Run: headless pygame with SDL's dummy video driver; simulated clock (each Clock.tick advances the game by its frame time, no real sleeping); random seed 0; keys injected as events and as key.get_pressed() state; no mouse input.
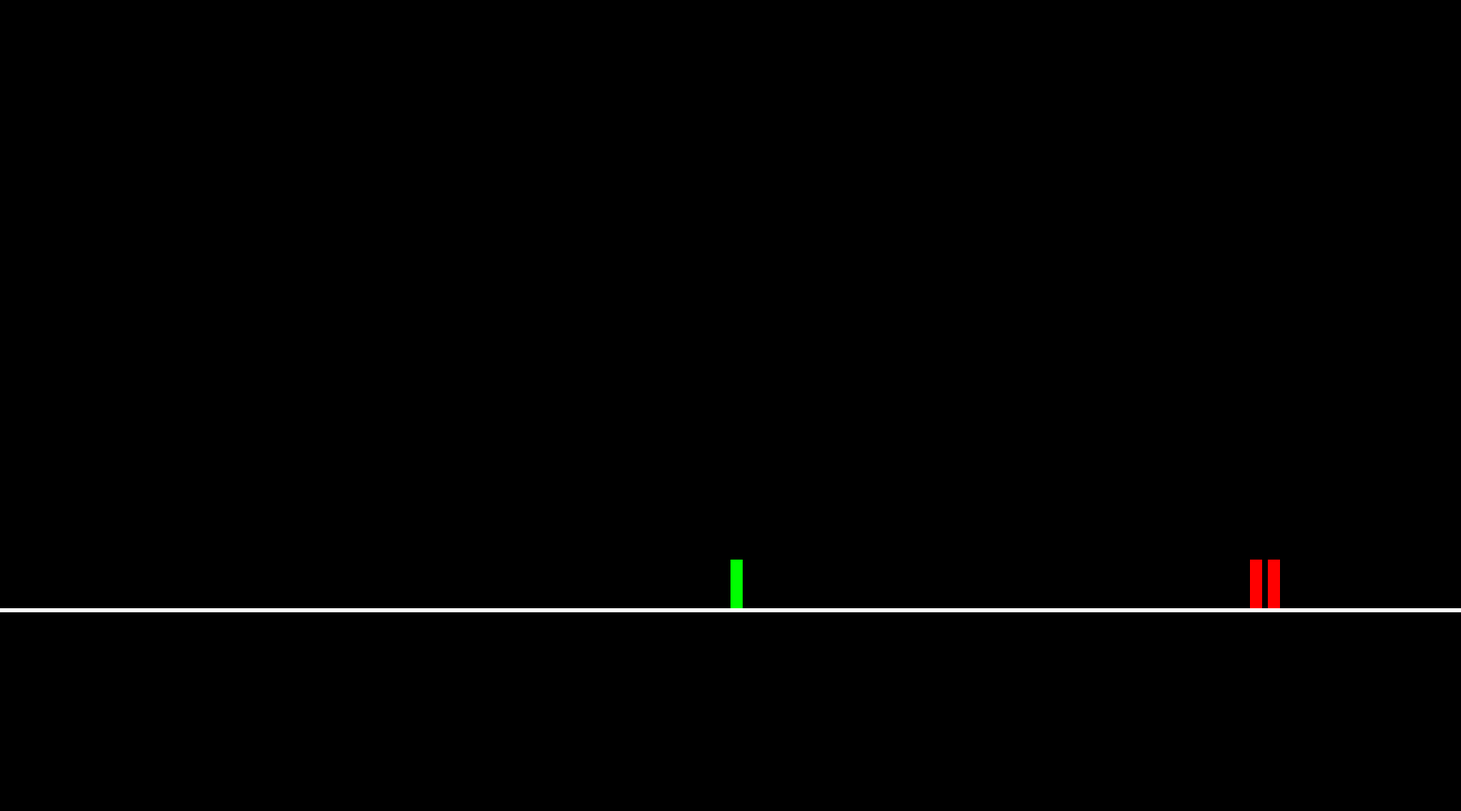
Frame 1 of 4 · flips 1–60 · no input
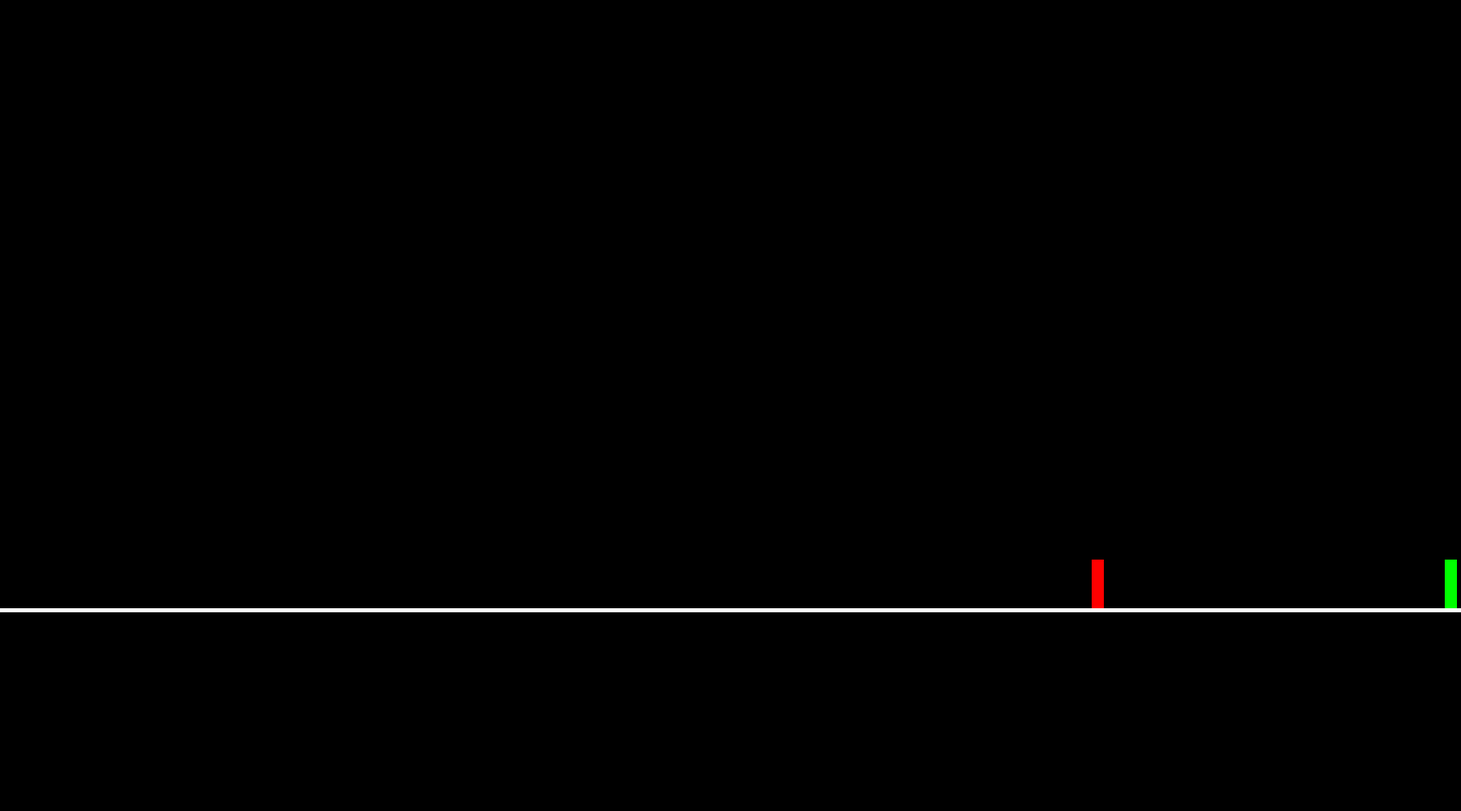
Frame 2 of 4 · flips 61–180 · tapped SPACE, RETURN · held RIGHT (→), D
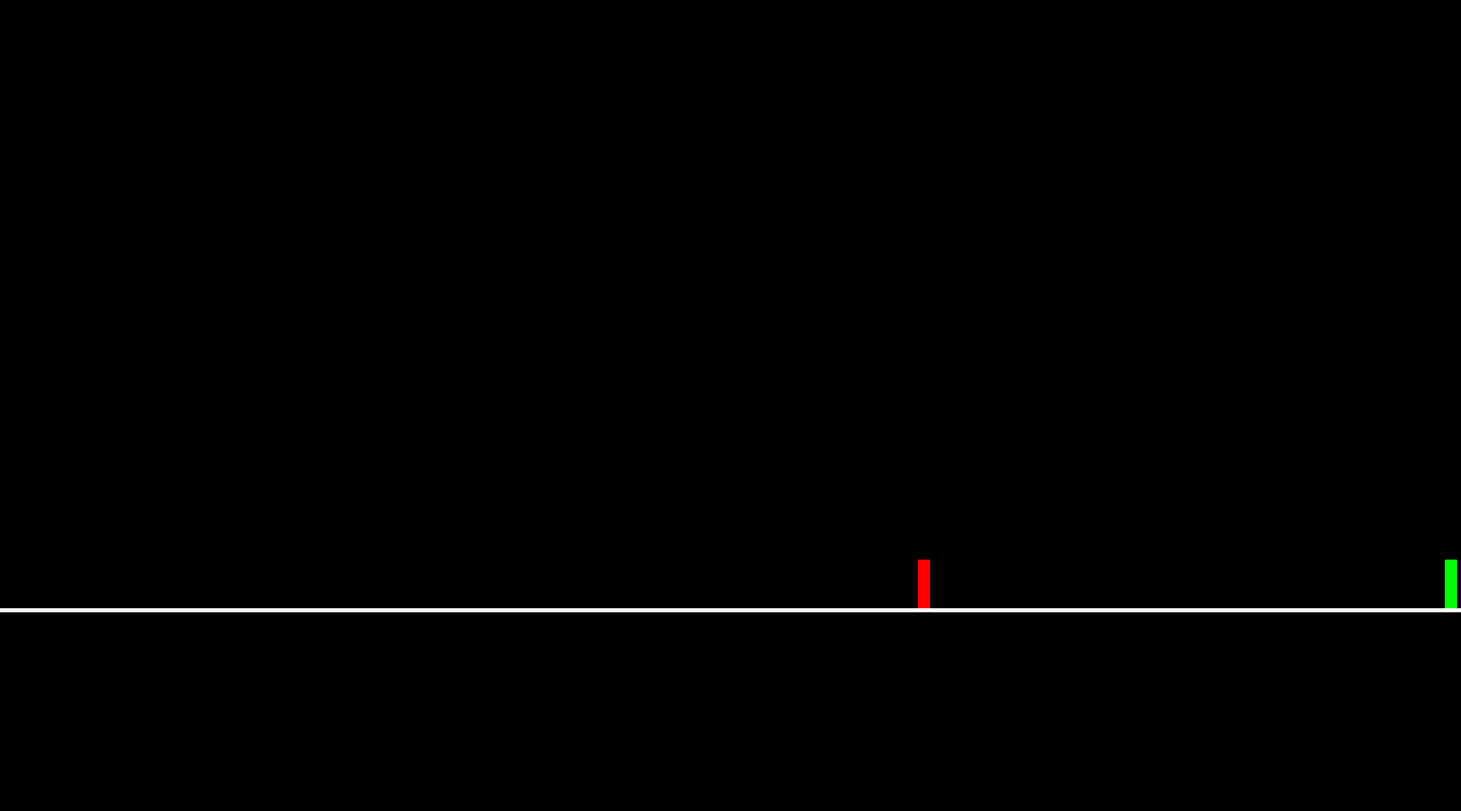
Frame 3 of 4 · flips 181–300 · held DOWN (↓), S
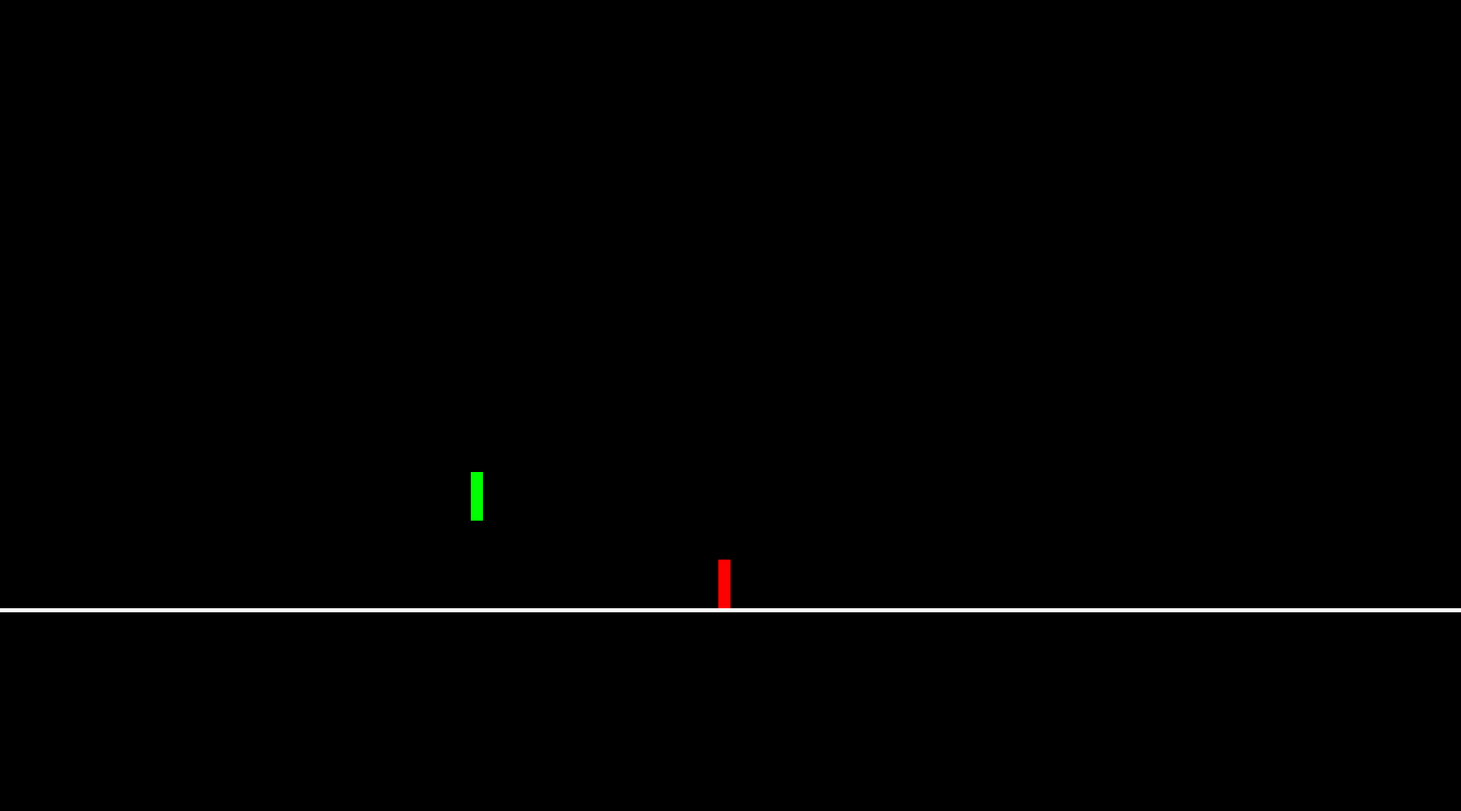
Frame 4 of 4 · flips 301–420 · held LEFT (←), A, UP (↑), W

The pygame program that drew these frames:

import pygame
import os
import random
pygame.font.init()
pygame.mixer.init()

WIDTH, HEIGHT = 1800, 1000
WIN = pygame.display.set_mode((WIDTH, HEIGHT))
pygame.display.set_caption("The Journey of Les Septimontains")

GREEN = (0, 255, 0)
RED = (255, 0, 0)
BLACK = (0, 0, 0)
WHITE = (255, 255, 255)
ORANGE = (255, 165, 0)

FLOOR = pygame.Rect(0, 3 * HEIGHT//4, WIDTH, 5)

JULIETTE_WIDTH, JULIETTE_HEIGHT = 15, 60

WINNER_FONT = pygame.font.SysFont('comicsans', 100)

FPS = 60
JUMP_HEIGHT = 30
Y_VEL = JUMP_HEIGHT
X_VEL = 10
GRAVITY = 2
BULLET_VEL = 20

MAX_BULLETS = 3

JULIETTE_HIT = pygame.USEREVENT + 1

def handle_juliette_movement(keys_pressed, juliette):
    global Y_VEL
    if keys_pressed[pygame.K_a] and juliette.x - X_VEL > 0: # LEFT
        juliette.x -= X_VEL
    if keys_pressed[pygame.K_d] and juliette.x + X_VEL < WIDTH - JULIETTE_WIDTH: # RIGHT
        juliette.x += X_VEL

def handle_enemy_movement(enemies):
    for enemy in enemies:
        enemy.x -= random.randint(0, 4)

def handle_bullets(bullets, enemies, boss_mode):
    for bullet in bullets:
        bullet.x += BULLET_VEL
        if not boss_mode:
            for enemy in enemies:
                if enemy.colliderect(bullet):
                    enemies.remove(enemy)
                    bullets.remove(bullet)
        if bullet.x > WIDTH:
                bullets.remove(bullet)

def draw_window(juliette, enemies, bullets):
    WIN.fill(BLACK)
    pygame.draw.rect(WIN, WHITE, FLOOR)
    pygame.draw.rect(WIN, GREEN, juliette)
    for enemy in enemies:
        pygame.draw.rect(WIN, RED, enemy)
    for bullet in bullets: 
        pygame.draw.rect(WIN, ORANGE, bullet)
    pygame.display.update()

def draw_winner():
    draw_text = WINNER_FONT.render("You Defeated All of the Enemies!", 1, WHITE)
    WIN.blit(draw_text, (WIDTH//2 - draw_text.get_width()//2, HEIGHT//2 - draw_text.get_height()//2))
    pygame.display.update()
    pygame.time.delay(5000)

def main():
    global Y_VEL
    jumping = False

    juliette = pygame.Rect(WIDTH//2, 3 * HEIGHT//4 - JULIETTE_HEIGHT, JULIETTE_WIDTH, JULIETTE_HEIGHT)

    enemy_count = 0
    stage = 0 
    boss_mode = False
    boss_health = 10
    level_over = False

    enemies = []
    bullets = []

    clock = pygame.time.Clock()
    run = True
    while run:
        clock.tick(FPS)
        # EVENT LOOP
        for event in pygame.event.get():
            if event.type == pygame.QUIT:
                run = False
                pygame.quit()
            # HIT CHECK
            if event.type == JULIETTE_HIT:
                juliette_health -= 1
            # BULLETS -          -                     -
            if event.type == pygame.KEYDOWN:
                if event.key == pygame.K_SPACE and len(bullets) < MAX_BULLETS:
                    bullet = pygame.Rect(juliette.x + juliette.width, juliette.y + juliette.height//2 - 2, 10, 5)
                    bullets.append(bullet)
                    # BULLET_FIRE_SOUND.play()

        # ENEMY GENERATION
        if len(enemies) <= 0:
            stage += 1
            enemy1 = pygame.Rect(WIDTH - 100, 3 * HEIGHT//4 - JULIETTE_HEIGHT, JULIETTE_WIDTH, JULIETTE_HEIGHT)
            enemy2 = pygame.Rect(WIDTH - 140, 3 * HEIGHT//4 - JULIETTE_HEIGHT, JULIETTE_WIDTH, JULIETTE_HEIGHT)
            enemy3 = pygame.Rect(WIDTH - 180, 3 * HEIGHT//4 - JULIETTE_HEIGHT, JULIETTE_WIDTH, JULIETTE_HEIGHT)
            enemy4 = pygame.Rect(WIDTH - 220, 3 * HEIGHT//4 - JULIETTE_HEIGHT, JULIETTE_WIDTH, JULIETTE_HEIGHT)
            enemy5 = pygame.Rect(WIDTH - 260, 3 * HEIGHT//4 - JULIETTE_HEIGHT, JULIETTE_WIDTH, JULIETTE_HEIGHT)
            if stage == 1:
                enemies.append(enemy1)
                enemies.append(enemy2)
                enemy_count = 2
            if stage == 2: 
                enemies.append(enemy1)
                enemies.append(enemy2)
                enemies.append(enemy3)
                enemy_count = 3
            if stage == 3:
                enemies.append(enemy1)
                enemies.append(enemy2)
                enemies.append(enemy3)
                enemies.append(enemy4)
                enemies.append(enemy5)
            if stage == 4:
                boss = pygame.Rect(WIDTH - 100, 3 * HEIGHT//4 - 4 * JULIETTE_HEIGHT, 4 * JULIETTE_WIDTH, 4 * JULIETTE_HEIGHT)
                enemies.append(boss)
                boss_mode = True

        # SPRITE HANDLERS
        keys_pressed = pygame.key.get_pressed()
        handle_juliette_movement(keys_pressed, juliette)
        handle_enemy_movement(enemies)
        handle_bullets(bullets, enemies, boss_mode)

        # =========== BOSS HANDLER ===========
        if boss_mode:
            for bullet in bullets:
                for enemy in enemies:
                    if enemy.colliderect(bullet):
                        boss_health -= 1
                        if boss_health <= 0:
                            enemies.remove(enemy)
                            draw_winner()
                            level_over = True
                        bullets.remove(bullet)

        # =========== JUMP HANDLER ===========
        if keys_pressed[pygame.K_w]:
            jumping = True
        if jumping:
            juliette.y -= Y_VEL
            Y_VEL -= GRAVITY
            if Y_VEL < -JUMP_HEIGHT:
                jumping = False
                Y_VEL = JUMP_HEIGHT
        # ====================================

        if level_over:
            break

        draw_window(juliette, enemies, bullets)

    pygame.quit()

if __name__ == "__main__":
    main()
